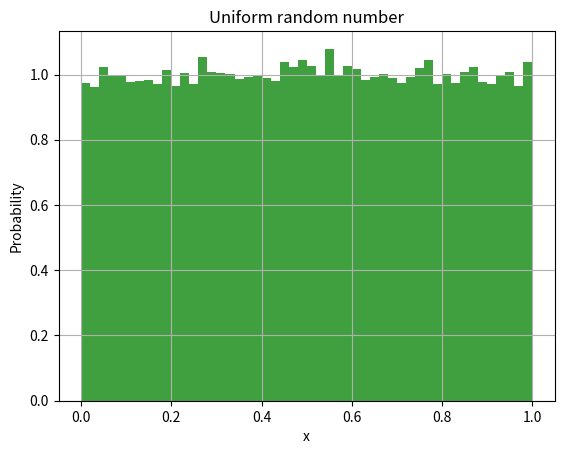

The matplotlib source for this figure:
# -*- coding: utf-8 -*-
"""week1 815.ipynb

Automatically generated by Colaboratory.

Original file is located at
    https://colab.research.google.com/drive/1YxIlplKOm_kyYVgcOvVGKd0nOAc48zg1
"""

#! /usr/bin/env python

# imports of external packages to use in our code
import sys
import numpy as np
import matplotlib.pyplot as plt

#################
# Random class
#################
# class that can generate random numbers
class Random:
    """A random number generator class"""

    # initialization method for Random class
    def __init__(self, seed = 5555):
        self.seed = seed
        self.m_v = np.uint64(4101842887655102017)
        self.m_w = np.uint64(1)
        self.m_u = np.uint64(1)
        
        self.m_u = np.uint64(self.seed) ^ self.m_v
        self.int64()
        self.m_v = self.m_u
        self.int64()
        self.m_w = self.m_v
        self.int64()

    # function returns a random 64 bit integer
    def int64(self):
        self.m_u = np.uint64(self.m_u * 2862933555777941757) + np.uint64(7046029254386353087)
        self.m_v ^= self.m_v >> np.uint64(17)
        self.m_v ^= self.m_v << np.uint64(31)
        self.m_v ^= self.m_v >> np.uint64(8)
        self.m_w = np.uint64(np.uint64(4294957665)*(self.m_w & np.uint64(0xffffffff))) + np.uint64((self.m_w >> np.uint64(32)))
        x = np.uint64(self.m_u ^ (self.m_u << np.uint64(21)))
        x ^= x >> np.uint64(35)
        x ^= x << np.uint64(4)
        with np.errstate(over='ignore'):
            return (x + self.m_v)^self.m_w

    # function returns a random floating point number between (0, 1) (uniform)
    def rand(self):
        return 5.42101086242752217E-20 * self.int64()

# main function for this Python code
if __name__ == "__main__":
    # if the user includes the flag -h or --help print the options
    if '-h' in sys.argv or '--help' in sys.argv:
        print ("Usage: %s [-seed number]" % sys.argv[0])
        print
        sys.exit(1)

    # default seed
    seed = 5555

    # read the user-provided seed from the command line (if there)
    if '-seed' in sys.argv:
        p = sys.argv.index('-seed')
        seed = sys.argv[p+1]

    # set random seed for numpy
    np.random.seed(seed)

    # class instance of our Random class using seed
    random = Random(seed)

    # create some random data
    N = 100000

    # an array of random numbers from numpy
    x = np.random.rand(N)
    file1 = open('test.txt', 'w')
    # an array of random numbers using our Random class
    myx = []
    txt = []
    tru = []
    for i in range(0,N):
        A = random.rand()
        B = str(A)
        B += "\n"
        myx.append(A)
        txt.append(B)
    file1.writelines(txt) # Writes the data into a text file
    file1.close()
    file1 = open('test.txt', 'r') # Opens up a text file
    trufile = file1.read().split('\n') # Split the data into a readable format for the program
    for i in range(0,N): # Add the data from the text file to an array
        C = np.float64(trufile[i])
        tru.append(C)
    file1.close()
    # create histogram of our data
    n, bins, patches = plt.hist(tru, 50, density=True, facecolor='g', alpha=0.75)

    # plot formating options
    plt.xlabel('x')
    plt.ylabel('Probability')
    plt.title('Uniform random number')
    plt.grid(True)

    # show figure (program only ends once closed
    plt.show()
